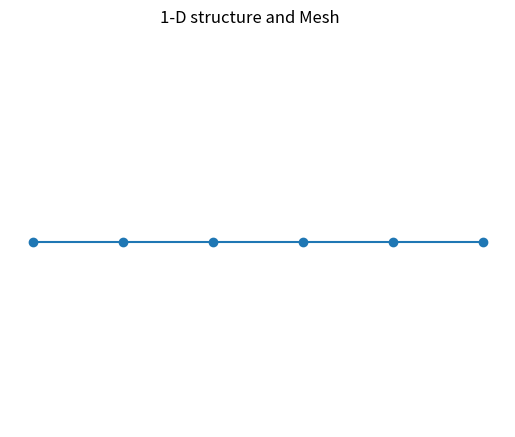
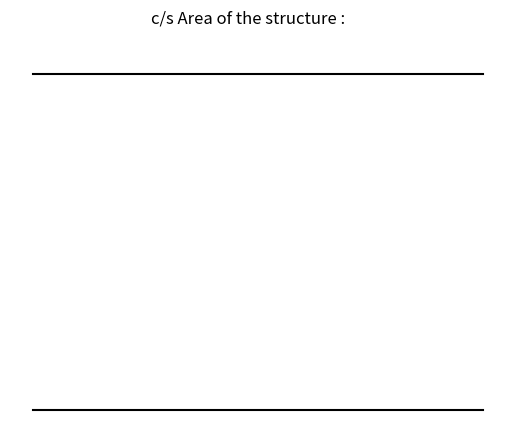
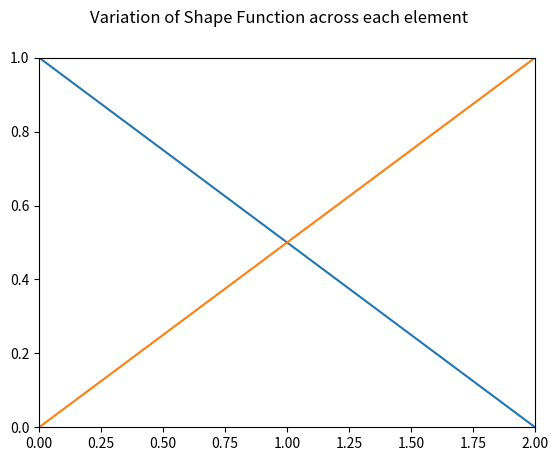
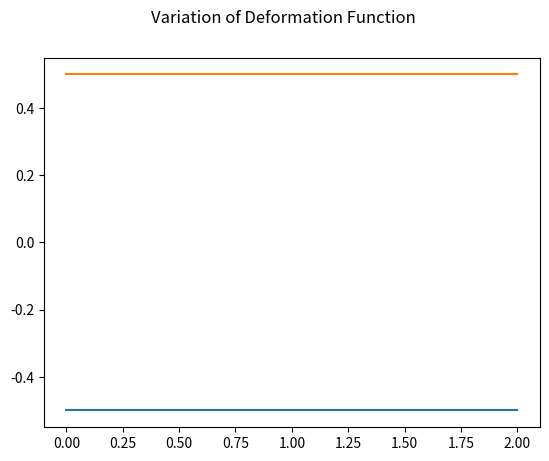
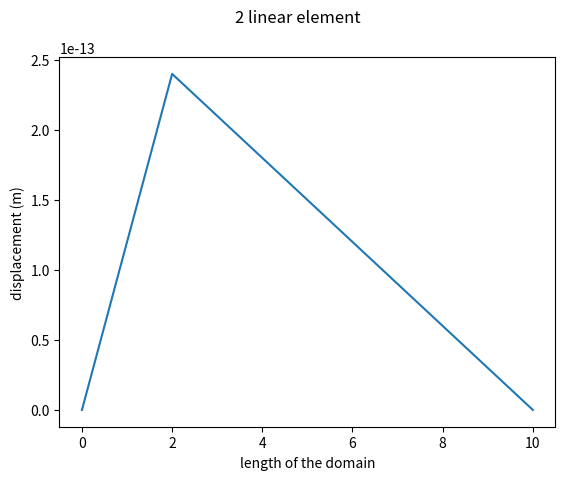

Generate these figures, in order, with matplotlib:

"""
Python Code to Solve 1-D Elastic Bar using FEM

[redacted]

THIS IS A GENERALIZED FEM CODE TO SOLVE A 1-D LINEAR-ELASTIC BAR SUBJECTED TO AXIAL LOADS. Key Features of the code include :

	1. Discretization into any number of elements.

	2. Incorporates Linear and Quadratic elements.

	3. Ability to handle any type of loading, boundary conditions,
		c/s area and elasticity along the length.

	4. Graphical representation of the primary mesh (structure and 		elements).

	5. Graphical representation of the variation of c/s area.

	6. Support conditions can be any combination of 'Free' and 			'Fixed'.

	7. Displacements and Reactions at all nodes in the domain can 		be obtained.

	8. Numerical value of displacement, strain and stress at any 		point in the domain can be found out.

	9. Graphical representation of the variation of Shape and Deformation Functions for the Element specified.

User Input :

	(A) Main Function
			1. Length of the structure
			2. No:of elements in the mesh
			3. Value of traction (if any)
			4. Type of Structure
			5. Type of element in the mesh
            6. Type of Loading

	(B)	Class 'System'
			1. C/S Area along length
			2. Elasticity along length

	(C) Class 'BoundaryConditions'
			1. Displacement Boundary Conditions
			2. Traction Boundary Conditions

	(D) Class 'Loading'
			1. Value(s) of external load along the length


For further detailed info, the user is requested to view the documentation of each class/method.
To view the Documentation of any class/method, user may execute the command <class_name.__doc__> and/or <class_name.method_name.__doc__>

Comments has been provided wherever necessary.

"""


# IMPORTING ESSENTIAL LIBRARIES

import numpy as np
import matplotlib.pyplot as plt
import math

# GLOBAL VARIABLES

n = 100 # No:of points for integration
N = n + 1

# CLASS DEFINITIONS GO FROM HERE

class Vertex :
    """Class used to define the X Co-ordinates of the nodes of element/mesh/structure"""

    def __init__(self, xcoord) :
        """Takes the position of element/structure and generate it as Co-ordinate for the Edge class to calculate the element/structure length"""

        self.xcoord = xcoord

    def get_coordinate(self) :
        """Prints the Co-ordinate of the node.
        Optional Function"""

        print("X Cordinate of this point is :",self.xcoord)
        return self.xcoord

class Edge :
    """Class used to define each element of the mesh"""

    def __init__(self, v1, v2) :
        """Takes in two objects of Class Vertex and assigns to First and Last coordinate of the element"""

        self.coord1 = v1.xcoord # Coordinate of the first node
        self.coord2 = v2.xcoord # Coordinate of the end node

    def ele_length(self) :
        """Calculates the length of each element by subtracting first coordinate from the end coordinate
   		Returns the element length"""

        self.length = self.coord2 - self.coord1 # Length of each element
        #print("Length of the element is : ",self.length)
        return self.length

class Mesh :
    """Class used to generate the Finite Element Mesh for the structure """

    def __init__(self, origin_vertex, end_vertex, struct, no_ele) :
        """Uses Vertex objects and Edge object to calculate the length of the structure based on the coordinates of the origin and end. Takes in the no:of elements defined by user, to generate mesh"""

        self.origin = origin_vertex.xcoord
        self.end = end_vertex.xcoord
        self.no_ele = no_ele
        self.len = struct.ele_length()
        print("Length of the Structure is : ", self.len, "units")

    def mesh_generate(self) :
        """Generates FE Mesh based on the no:of elements and structure length. """

        self.ele_len = self.len/self.no_ele # Calculates Element Length
        print("Length of each element of the mesh is : ", self.ele_len, "units")

        self.xcoord_incr = self.origin
        self.mesh = []
        while(self.xcoord_incr < self.end) :
            self.mesh.append(self.xcoord_incr)
            self.xcoord_incr = self.xcoord_incr + self.ele_len
        self.mesh.append(self.xcoord_incr)

        print("Meshed points for the 1-D structure is: ", self.mesh) # Prints the FEMesh Coordinates
        plt.axis('off')
        plt.suptitle("1-D structure and Mesh")
        plt.plot(self.mesh, np.ones(len(self.mesh)), marker='o') # Graphical Representation of the FEMesh

        return self.mesh, self.ele_len

class System :
    """Class used to Define System Parameters, Area and Elasticity over the mesh"""

    def __init__(self, mesh, no_ele) :
        """Initializes the class with Mesh details"""

        self.mesh = mesh
        self.no_ele = no_ele

    def area(self) :
        """Defines and returns a vector having Area corresponding to each element in the mesh.
        Can be of 3 types

            1. Constant
                    C/S area is constant throughout the length. Value is hard-coded inside the function

            2. Linear
                    C/S area varies linearly throughout the length. User needs to specify the value at the first and last point

            3. User Defined
                    C/S area at the end nodes of each element specified by the user.

            The method also give a graphical representation of the variation of area over the length.

            """
        self.area_type = "Constant" # Constant, Linear, User-Defined

        if (self.area_type == "Constant") :
            self.area_value = 5.0 # Value of constant area of c/s
            self.mesh_area = np.ones(len(mesh))*self.area_value

        elif (self.area_type == "Linear") :
            self.area_value1 = 1.0 # Value of area at origin
            self.area_value2 = 5.0 # value of area at end
            self.mesh_area = np.linspace(self.area_value1, self.area_value2, len(self.mesh))

        elif (self.area_type == "User-Defined") :
            print("Enter c/s area at end nodes of each element. Use same value at connected nodes")
            self.mesh_area = np.ones(len(mesh))
            for i in range(len(self.mesh)-1) :
                print("Element",i+1)
                self.mesh_area[i] = input("First Node")
                self.mesh_area[i+1] = input("Second Node")

        self.ele_area = np.zeros(self.no_ele)
        for i in range(self.no_ele) :
            self.ele_area[i] = (self.mesh_area[i] + self.mesh_area[i+1])/2 # averaging the area at end nodes to obtain element-wise are

        return self.mesh_area, self.ele_area # area of each element in the mesh

    def plot_area(self, mesh_area) :
        """Plots the variation of area of c/s along the length of the structure.

        Optional Function"""

        plt.figure()
        plt.axis('off')
        plt.suptitle("c/s Area of the structure : ")
        plt.plot(self.mesh_area,'k')
        plt.plot(-self.mesh_area,'k')


    def elasticity(self) :
        """Defines and returns a vector having Elastic Modulus corresponding to each element in the mesh.
        Can be of 2 types

            1. Constant
                    Elasticity is constant throughout the length. Value is hardcoded inside the function


            2. User Defined
                    Elasticity for each element specified by the user.

            """

        self.elast_type = "Constant" # Constant, User-Defined
        self.ele_elast = np.ones(self.no_ele)

        if (self.elast_type == "Constant") :
            self.elast_value = 200000000000.0 # Value of constant Elasticity
            self.ele_elast *= self.elast_value

        elif (self.elast_type == "User-Defined") :
            print("Enter values of Elastic Modulus for each element.")
            for i in range(len(self.ele_elast)) :
                print("\nElement ",)
                self.ele_elast[i] = input(i+1)

        return self.ele_elast # elasticity of each element in the mesh

class BoundaryCondition :
    """Class used to specify the complete Boundary Condition for the particular FE Problem

    The user has the major control over B.C's."""

    def __init__(self, ele_type, no_ele, struct_type, traction) :
        """Initializes the class with the problem background. The type of element, no: of elements. elemental DOF, type of structure and the value of traction (if any)

        Calculates the Global DOF"""

        self.no_ele = no_ele
        self.ele_type = ele_type
        if self.ele_type == "Linear" :
            self.ele_dof = 2
            self.gl_dof = self.no_ele + 1
        elif self.ele_type == "Quadratic" :
            self.ele_dof = 3
            self.gl_dof = (self.no_ele*self.ele_dof) - (self.no_ele-1)
        else :
            quit()

        self.disp_bc = np.ones(self.gl_dof)
        self.traction_bc = np.zeros(self.gl_dof)
        self.struct_type = struct_type
        self.traction_value = traction
        self.residue = np.zeros(self.gl_dof)

    def get_bc(self) :
        """Returns the Displacement, Traction Boundary Conditions and the Residue Vector based on structure type.
        Residue vector - non-zero where displacement BC is specified

        Structure Type may be of 5 :
            1. Fixed-Free : Left end fixed, right end free
                Displacement at node 1 is 0.
                Traction (if any) is specified at the very last node
                Residue will be non-zero (here assigned with 1) at node 1

            2. Free-Fixed : Left end free, right end fixed
                Displacement at last node is 0.
                Traction (if any) is specified at node 0
                Residue non-zero at last node

            3. Fixed-Fixed : Both ends fixed
                Displacement at first and last node is 0
                Residue is non-zero at first and last node
                No traction B.C valid

            4. Free-Free : Both ends free (unstable)
                Displacement B.C is not valid
                Residue 0 at every node
                Traction may be at both first and last node

            5. User-Defined :
                User has to type in the values of displacement and traction at every node in the mesh
                Should comply with theory of Mechanics to obtain logical solution.
                Traction and Displacement B.C shouldn't be specified together at any node.
                In case of fixity, enter 0 for Displacement B.C. Residue vector will be self calculated
                based on that
        """

        if self.struct_type=="Fixed-Free" :

            self.disp_bc[0] = 0
            self.traction_bc[-1] = self.traction_value
            self.residue[0] = 1

        elif self.struct_type=="Free-Fixed" :

            self.disp_bc[-1] = 0
            self.traction_bc[0] = self.traction_value
            self.residue[-1] = 1

        elif self.struct_type=="Fixed-Fixed" :

            self.disp_bc[0] = 0
            self.disp_bc[-1] = 0
            self.residue[0] = 1
            self.residue[-1] = 1

        elif self.struct_type=="Free-Free" :

            self.traction_bc[0] = self.traction_value
            self.traction_bc[-1] = self.traction_value

        elif self.struct_type=="User-Defined" :

            print("Enter Displacement Boundary Condition at Each Co-ordinate. ")
            self.inp = np.arange(1,(self.gl_dof+1),1)

            for i in range(len(self.inp)) :
                print(":\n")
                self.disp_bc[i] = input(self.inp[i]) # Prompts the user to input displacement at each node
            print("Co-ordinates and corresponding Displacement Boundary Condition of the mesh is : \n", self.inp, "\n", self.disp_bc)
            self.flag = np.where(self.disp_bc==0)
            self.residue[self.flag] = 1 # residue value = 1, where displacement BC = 0

            print("Enter Traction Boundary Condition at Each Co-ordinate. Avoid the nodes where displacement Boundary Condition is already given")

            for i in range(len(self.inp)) :
                print(":\n")
                self.traction_bc[i] = input(self.inp[i]) # Prompts the user to input traction at each node
            print("Co-ordinates and corresponding Displacement Boundary Condition of the mesh is : \n", self.inp, "\n", self.traction_bc)

        return self.ele_dof, self.gl_dof, self.disp_bc, self.traction_bc, self.residue

class ShapeFunction :
    """Class used to generate the Shape Function (N), Deformation Function (B) based on the type of element and display the graphical variation of N and B over an element"""

    def __init__(self, ele_type, ele_len) :

        """Initializes the class by attributing the element type assigned, length of the element and degree of freedom for the particular element"""

        self.ele_type = ele_type
        self.ele_len = ele_len
        self.ele_dof = 2 if self.ele_type=="Linear" else 3 if self.ele_type=="Quadratic" else 0
        #self.B = np.zeros(self.ele_dof)
        #self.N = np.zeros(self.ele_dof)

    def get_shape_function(self, x) :
        """Generates and returns the shape function vector (N) based on the type of element. Takes in the position (x) and calculation using the already known component functions.
        Displays an error message if neither Linear/Quadratic element and exits."""

        self.ele_pos = x # position on which calculation is done. varies from 0 - element length

        if self.ele_type == "Linear" :

            self.N1 = 1 - (self.ele_pos/self.ele_len)
            self.N2 = self.ele_pos/(self.ele_len)
            self.N = np.array([[self.N1], [self.N2]])

        elif self.ele_type == "Quadratic" :

            self.N1 = 1 - (3*self.ele_pos/self.ele_len) + (2*(self.ele_pos**2)/(self.ele_len**2))
            self.N2 = (4*self.ele_pos/self.ele_len) - (4*(self.ele_pos**2)/(self.ele_len**2))
            self.N3 = (-self.ele_pos/self.ele_len) + (2*(self.ele_pos**2)/(self.ele_len**2))
            self.N = np.array([[self.N1], [self.N2], [self.N3]])

        else :
            print("Undefined Element Type. Program Terminating...")
            exit()

        return self.N

    def get_deformation_function(self, x) :
        """Generates and returns the Deformation function vector (B) based on the type of element. Takes in the position (x) and calculation using the already known component functions
        Displays an error message if neither Linear/Quadratic element and exits."""

        self.ele_pos = x # position on which calculation is done. varies from 0 - element length

        if self.ele_type == "Linear" :

            self.B1 = -1/(self.ele_len)
            self.B2 = 1/(self.ele_len)
            #self.B = np.append(self.B1, self.B2)
            self.B = np.array([[self.B1], [self.B2]])

        elif self.ele_type == "Quadratic" :

            self.B1 = (-3/self.ele_len) + (4*self.ele_pos/(self.ele_len**2))
            self.B2 = (4/self.ele_len) + (-8*self.ele_pos/(self.ele_len**2))
            self.B3 = (-1/self.ele_len) + (4*self.ele_pos/(self.ele_len**2))
            self.B = np.array([[self.B1], [self.B2], [self.B3]])

        else :
            print("Undefined Element Type. Program Terminating...")
            exit()

        return self.B

    def plot_shape_function(self) :
        """Plots the variation of Shape and Deformation function over an element graphically
        Optional Function"""

        self.x = np.linspace(0, self.ele_len, 100)
        self.N_value = np.zeros([self.ele_dof,1, len(self.x)])
        self.B_value = np.zeros([self.ele_dof,1, len(self.x)])
        for i in range(len(self.x)) :

            self.N_value[:,:,i] = self.get_shape_function(self.x[i])
            self.B_value[:,:,i] = self.get_deformation_function(self.x[i])

        self.x = self.x.reshape(1,100)
        fig_N,axs_N = plt.subplots()
        fig_N.suptitle('Variation of Shape Function across each element')
        axs_N.axis([0, self.ele_len, 0, 1.0])
        fig_B,axs_B = plt.subplots()
        fig_B.suptitle('Variation of Deformation Function')
        #axs_B.axis([0, self.ele_len, 0, 1.0])

        for i in range(len(self.N_value)) :
            axs_N.plot(self.x.transpose(), self.N_value[i].transpose())
            axs_B.plot(self.x.transpose(), self.B_value[i].transpose())

        return None

class Loading :
    """Class used to define external load in the structure"""

    def __init__(self, load_type, mesh) :
        """Initializes the class with load_type specified by the user and the mesh generated"""

        self.load_type = load_type

        if self.load_type == "Discrete" :
            # Values and position of discrete forces in the domain. To be entered by the user
            self.load_pos = np.array([0.33, 0.66]) # position (s) of the load in the domian
            self.load_value = np.array([3.0, -1.0]) # value of load (s) corresponding to the positions given above
            self.flag = 0

    def get_point_load(self, x, ele_len, ele_flag, dx) :
        """Returns the value of body force and integration length at any given point in the domain. Used for integrating over an element to obtain elemental load vector. Four types of loading cases are acceptable :

            1. Uniform ( b(x) = k ) - magnitude of load is constant throughout the domain. User need to enter the value of k manually.

            2. Linear ( b(x) = ax + c ) - magnitude of load varies linearly throughout the domain. User need to enter the values for a and c.

            3. Quadratic ( b(x) =  ax^2 + cx + d) - magnitude of load varies quadratically. User needs to enter values for a, c and d.

            4. Discrete - If the structure consists of discrete load only. The position and values, entered in the initial method will be taken up.

        For any other type of complex/irregular loading, seperate function need be written.
        """

        self.pos = (ele_flag-1)*ele_len + x # position of the point in the domain

        if self.load_type == "Uniform" :

            self.const_load = 10.0 # Value of constant load
            return self.const_load, dx

        elif self.load_type == "Linear" :

            self.b_a = 5.0 # Value of a in ax + c
            self.b_c = 0.0 # Value of c in ax + c
            self.linear_load = self.b_a*self.pos+ self.b_c
            return self.linear_load, dx

        elif self.load_type == "Quadratic" :

            self.b_a = 10.0 # Value of a in ax^2 + cx + d
            self.b_c = 0.0 # Value of c in ax^2 + cx + d
            self.b_d = 0.0 # Value of d in ax^2 + cx + d
            self.quad_load = self.b_a*self.pos*self.pos + self.b_c*self.pos + self.b_d
            return self.quad_load, dx

        elif self.load_type == "Discrete" :

            for i in range(len(self.load_pos)) :
                # Loop makes sure that the discrete body load is returned only once for the smooth integration over the element in ElementLoadMatrix class.

                if self.pos-dx < self.load_pos[i] < self.pos+dx :
                    if self.flag == i :
                        self.b = self.load_value[i]
                        self.flag += 1
                        break
                    else :
                        self.b = 0

                else:
                    self.b = 0

            return self.b, 1

        else :
            return 0

class ElementStiffnessMatrix :
    """Class used to generate and return the stiffness matrix of any element in the mesh"""

    def __init__(self, ele_sf, area, elast, ele_dof) :
        """Initializes the class with the element geometric and material properties"""

        self.ele_area = area # Area of the element
        self.ele_elast = elast # Elastic Modulus of the element
        self.ele_len = ele_sf.ele_len # Length of the element
        self.x = np.linspace(0, self.ele_len, N) # Divides the element into 100 points for integration
        self.dx = self.ele_len/N # length of one division
        self.ele_dof = ele_dof # Elemental DOF

        self.k = np.zeros([self.ele_dof,self.ele_dof])

    def get_ele_stiff(self) :
        """Generates and returns the element stiffness matrix by integrating (B)^T.A.E.B over the element

        At each division of the element, ShapeFunction is called to get B. Values at all points are then added together. Thereby integration is achieved"""

        for i in range(len(self.x)) :
            self.B = ele_sf.get_deformation_function(self.x[i])
            self.Bt = self.B.transpose()
            self.k += ([email redacted])*self.ele_area*self.ele_elast*self.dx

        return (self.k)

class ElementLoadMatrix :
    """Class used to generate and return the force matrix of any element in the mesh"""

    def __init__(self, ele_sf, struct_load, area, ele_dof) :
        """Initializes the class with the element geometric and material properties

        Linear Distribution of Load over an element is assumed. For other kinds of distribution, separate functions/classes need to be written"""

        self.ele_len = ele_sf.ele_len # Length of the element
        self.ele_area = area # Area of the element
        self.x = np.linspace(0, self.ele_len, N) # Divides the element into 100 points for integration
        self.dx = self.ele_len/N # length of one division
        self.ele_dof = ele_dof # Elemental DOF

        self.f = np.zeros([self.ele_dof,1])

    def get_ele_load(self, ele_traction_bc, ele_flag) :
        """Generates and returns the element load matrix by integrating (N)^T.b over the element

        At each division of the element, ShapeFunction and Loading are called to get N and b at that point. Values at all points are then added together. Thereby integration is achieved

        If at either the origin/end element, traction is specified, the effect is deduced from the load at that node. It is assumed that the user provides traction B.C sensible to Mechanics theory."""

        for i in range(len(self.x)) :
            self.N = ele_sf.get_shape_function(self.x[i])
            self.b, self.dx1 = struct_load.get_point_load(self.x[i], self.ele_len, ele_flag, self.dx)
            self.f += (self.N)*self.b*self.dx1

        if any(ele_traction_bc) :
            self.tra_pos = np.where(ele_traction_bc != 0)
            self.tra_val = ele_traction_bc[self.tra_pos[0]]
            self.f -= self.N*self.ele_area*self.tra_val

        return (self.f)

class Solver :
    """Class used to solve the Finite Element formulation and return displacement and reaction vectors"""

    def __init__(self, ele_type, no_ele, ele_dof, gl_dof, k, f) :
        """Initializes the class with stiffness matrices and force vectors for all elements, element type and no:of elements for the given problem
        Calculates the global DOF"""

        self.ele_type = ele_type
        self.no_ele = no_ele
        self.ele_dof = ele_dof
        self.gl_dof = gl_dof

        self.ele_k = k # multi-dimensional array having all element stiffness matrices
        self.ele_f = f # multi-dimensional array having all element force matrices

    def get_global_stiffness(self) :
        """Generates and returns the Global stiffness matrix (K) for the given system"""

        self.gl_stiff = np.zeros([self.gl_dof, self.gl_dof])

        for i in range(self.no_ele) :
            # Loop goes over the stiffness matrix of each element and joins the values of connected nodes as well.

            stiff = self.ele_k[:,:,i]

            k = np.zeros(self.ele_dof)
            #k = []
            for j in range(self.ele_dof) :

                k[j] = (self.ele_dof-1)*i + j
                #temp = (self.ele_dof-1)*i + j
                #k.append(temp)

            r,s = 0, 0
            for p in k :
                for q in k :
                    p, q = int(p), int(q)
                    self.gl_stiff[p, q] += stiff[r, s]
                    s += 1
                r += 1
                s=0

        return self.gl_stiff

    def get_global_force(self) :
        """Generates and returns the Global Force vector (F) for the given system"""


        self.gl_force = np.zeros([self.gl_dof,1])

        for i in range(self.no_ele) :

            force = self.ele_f[:,:,i]

            k = np.zeros(self.ele_dof)
            for j in range(self.ele_dof) :
            # Loop goes over the stiffness matrix of each element and joins the values of connected nodes as well.
                k[j] = (self.ele_dof-1)*i + j

            r = 0
            for p in k :
                p = int(p)
                self.gl_force[p] += force[r]
                r += 1

        return self.gl_force

    def get_nodal_displacement(self, disp_bc, residue) :
        """
        Calculates and returns the Displacement vector based on the equation 'KU-F = R'

               Input : Displacement Boundary Condition, Residue Vector
               Output : Displacement vector

        """
        self.K = self.get_global_stiffness() # Global stiffness matrix
        #print("Global Stiffness Matrix : \n", self.K)
        self.F = self.get_global_force() # Global Force Vector
        #print("Global Force Vector : \n", self.F)

        self.U = np.zeros(self.gl_dof)

        self.disp_bc = disp_bc
        self.residue = residue

        self.fixeddof = np.where(self.residue == 1) # Generates the vector of nodes where displacement is bounded
        self.fixeddof = self.fixeddof[0]
        self.freedof = np.where(self.residue != 1) # Generates the vector of nodes where displacement is unbounded
        self.freedof = self.freedof[0]

        self.residue1 = np.delete(self.residue, self.fixeddof) # Residue vector for unknown nodal displacements
        self.F1 = np.delete(self.F, self.fixeddof) # Global force vector corresponding to unknown nodal displacements

        self.K1 = self.K
        for i in range(len(self.fixeddof)) :
            # The loop removes the rows and columns corresponding to restricted displacements
            # from the global Stiffness Matrix
            j = self.fixeddof[i]
            #self.K1 = self.K[j+1:,j+1:]
            self.K1 = np.delete(self.K1,j-i,0)
            self.K1 = np.delete(self.K1,j-i,1)

        self.U1 = np.linalg.inv(self.K1)@(self.residue1 + self.F1) # Solving K.U - F = R to get unknown displacement


        # Defines the global displacement vector and assigns calculated and known displacement
        self.U = np.zeros(self.gl_dof)
        self.U[self.freedof] = self.U1
        self.U[self.fixeddof] = self.disp_bc[self.fixeddof]

        # Defines the global residue(reaction) vector, calculates and assigns the reaction at fixed and free nodes
        self.R = np.zeros(self.gl_dof).reshape(self.gl_dof,1)
        self.R1 = self.K@self.U.reshape(self.gl_dof,1) - self.F # R = KU-F
        self.R[self.fixeddof] = self.R1[self.fixeddof]

        return self.U, self.R # returns the global displacement and reaction vector

class Results :
    """Class used to generate and return results

        1. Displacement at any point in the domain
        2. Strain at any point in the domain
        3. Stress at any point in the domain
    """

    def __init__(self, ele_len, ele_type, ele_dof, U, elast) :
        """Initialize the class with element and material properties and solved displacement vector"""

        self.ele_len = ele_len
        self.ele_type = ele_type
        self.ele_dof = ele_dof
        self.U = U
        self.elast = elast

    def get_ele_disp(self, x) :
        """Calculates and returns the element-displacement vector for any point in the domain

        Input : Position of the point in the domain
        Output : Displacement vector corresponding to the nodes of the element of the input point

        """

        self.ele_pos = x # position of the point from origin
        self.ele = math.ceil(x/self.ele_len) # element corresponding to the point
        self.ele_disp = np.zeros([self.ele_dof, 1])

        if self.ele_type == "Linear" :
            self.node1 = (self.ele*self.ele_dof) - (self.ele+1) # first node of the corresponding element
            self.node2 = (self.ele*self.ele_dof) - (self.ele) # end node of the corresponding element
            self.ele_disp = np.array([self.U[self.node1], self.U[self.node2]]) #displacement vector of the element

        elif self.ele_type == "Quadratic" :
            self.node1 = (self.ele*self.ele_dof) - (self.ele+2) # first node of the corresponding element
            self.node2 = (self.ele*self.ele_dof) - (self.ele) # end node of the corresponding element
            self.node3 = (self.ele*self.ele_dof) - (self.ele+1)    # second node of the corresponding element
            self.ele_disp = np.array([self.U[self.node1], self.U[self.node3], self.U[self.node2]]) #element displacement vector

        return self.ele_disp

    def get_displacement(self, x) :
        """Calculates and returns displacement at any point in the domain

        Input : Point in domain where displacement needs to be calculated
        Output : Displacement corresponding to the input point"""

        self.ele_pos = x
        self.ele_sf = ShapeFunction(self.ele_type, self.ele_len)
        self.ele_disp = self.get_ele_disp(self.ele_pos) # obtains element displacement vector
        self.pos = self.ele_pos - (self.ele - 1)*self.ele_len # position of point from the first node
        self.N_pos = self.ele_sf.get_shape_function(self.pos)
        self.pos_disp = 0
        for i in range(len(self.ele_disp)):
            self.pos_disp += self.ele_disp[i]*self.N_pos[i]
        #self.pos_disp = self.ele_disp[0] + (self.ele_disp[len(self.ele_disp)-1] - self.ele_disp[0])*self.pos/self.ele_len # interpolation

        return self.pos_disp

    def get_strain(self, x) :
        """Calculates and returns strain at any point in the domain

        Input : Point in domain where strain needs to be calculated
        Output : Strain corresponding to the input point"""

        self.ele_pos = x
        self.ele_disp = self.get_ele_disp(self.ele_pos) # obtains element displacement vector (d)

        self.pos = self.ele_pos - (self.ele - 1)*self.ele_len # position of point from the first node
        self.ele_sf = ShapeFunction(ele_type, ele_len) # obtaining deformation function (B)
        self.pos_strain = self.ele_sf.get_deformation_function(self.pos).transpose()@self.ele_disp # strain,e = B*d

        return self.pos_strain

    def get_stress(self, x) :
        """Calculates and returns strain at any point in the domain

        Input : Point in domain where strain needs to be calculated
        Output : Strain corresponding to the input point"""

        self.ele_pos = x
        self.pos_strain = self.get_strain(self.ele_pos) # obtains strain (e) at the point
        self.ele_elast = self.elast[self.ele-1] # obtains elastic modulus (E) at that point
        self.pos_stress = self.pos_strain*self.ele_elast # stress, s = E*e

        return self.pos_stress

"""

MAIN FUNCTION

Execution of the FE-Method go here. This is achieved by creating objects for the classes defined above.

For user-defined parameters that has multiple options, the options are mentioned as comments nearby the code.

"""

# System Properties

length = 10.0

struct_type = "Fixed-Fixed" # Fixed-Free, Free-Fixed, Fixed-Fixed

load_type = "Discrete" # Uniform, Discrete, Linear, Quadratic

traction = 0.0


no_ele = 5 # Number of elements
ele_type = "Linear" # Linear, Quadratic

bc = BoundaryCondition(ele_type, no_ele, struct_type, traction)
[ele_dof, gl_dof, disp_bc, traction_bc, residue] = bc.get_bc() # Obtains the boundary conditions for the problem

# ele_dof = 2 or 3
# disp_bc = np.array([])
# traction_bc = np.array([])
# residue = np.array([])
# User may define  completely arbitrary Boundary Conditions above, but compatible with the no:of elements and element type

origin = Vertex(0)
end = Vertex(length)
struct = Edge(origin, end)
struct_mesh = Mesh(origin,end,struct,no_ele)
mesh, ele_len = struct_mesh.mesh_generate()  # generates the FE Mesh for the problem.

# mesh = np.array([])
# User may define a completely arbitrary mesh above, but compatible with the no:of elements

sys = System(mesh, no_ele)
msh_area, area = sys.area()
elast = sys.elasticity()

# area = np.array([])
# elast = np.array([])
# User may define a completely arbitrary area/elasticity array above, but compatible with the no:of elements

sys.plot_area(msh_area) # Plots the variation of area along the length

struct_load = Loading(load_type, mesh)

ele_k = np.zeros([ele_dof, ele_dof, no_ele]) # multi-dimensional array to store all element-stiffness matrices
ele_f = np.zeros([ele_dof,1,no_ele])# multi-dimensional array to store all element-force vectors

for i in range(no_ele) :
    # The loop travels through each element in the mesh and generates element stiffness matrix and element force vector which is stored in multi-dimensional arrays k and f respectively.
    ele_flag = i +1 # element number in this loop
    x0 = Vertex(mesh[i])  # First coordinate of the element in this loop
    xl = Vertex(mesh[i+1]) # End coordinate of the element in this loop
    ele = Edge(x0, xl)
    ele_len = ele.ele_length() # Length of the element

    ele_sf = ShapeFunction(ele_type, ele_len)

    ele_stiff = ElementStiffnessMatrix(ele_sf, area[i], elast[i], ele_dof)
    ele_k[:,:,i] = ele_stiff.get_ele_stiff()
    print("\nStiffness matrix of element", i+1, "\n", ele_k[:,:,i])

    ele_force = ElementLoadMatrix(ele_sf, struct_load, area[i], ele_dof)
    ele_f[:,:,i] = ele_force.get_ele_load(traction_bc[i*(ele_dof-1): i*(ele_dof-1)+ele_dof], ele_flag)
    print("\nForce vector of element", i+1, "\n", ele_f[:,:,i])

# Outside the loop.

ele_sf.plot_shape_function() # Plots the variation of shape and deformation functions over the element

solve = Solver(ele_type, no_ele, ele_dof, gl_dof, ele_k, ele_f) # Solver class is called to generate global K and global F.

U, R = solve.get_nodal_displacement(disp_bc, residue) # Displacement vector and residue/reaction vector

print("Displacement Vector is : ",U)
print("Reaction Vector is : ", R)

res = Results(ele_len, ele_type, ele_dof, U, elast) # To generate results

x = np.linspace(0,length,201) # set of points in the domain where results need to be found out
x1 = 0.5 # point in the domain where results need to be found out
stress =np.zeros(len(x))
strain = np.zeros(len(x))
disp = np.zeros(len(x))

print(res.get_displacement(x1)) # Prints displacement value at x1
print(res.get_strain(x1)) # Prints strain value at x1
print(res.get_stress(x1)) # Prints stress value at x1


for i in range(len(x)) :
    # Collects results at all the points in x array
    disp[i] = res.get_displacement(x[i])

plt.figure()
plt.xlabel("length of the domain")
plt.ylabel("displacement (m)")
plt.suptitle("2 linear element ")
plt.plot(x, disp)



#####################################################################
############################ END OF CODE ############################
#####################################################################